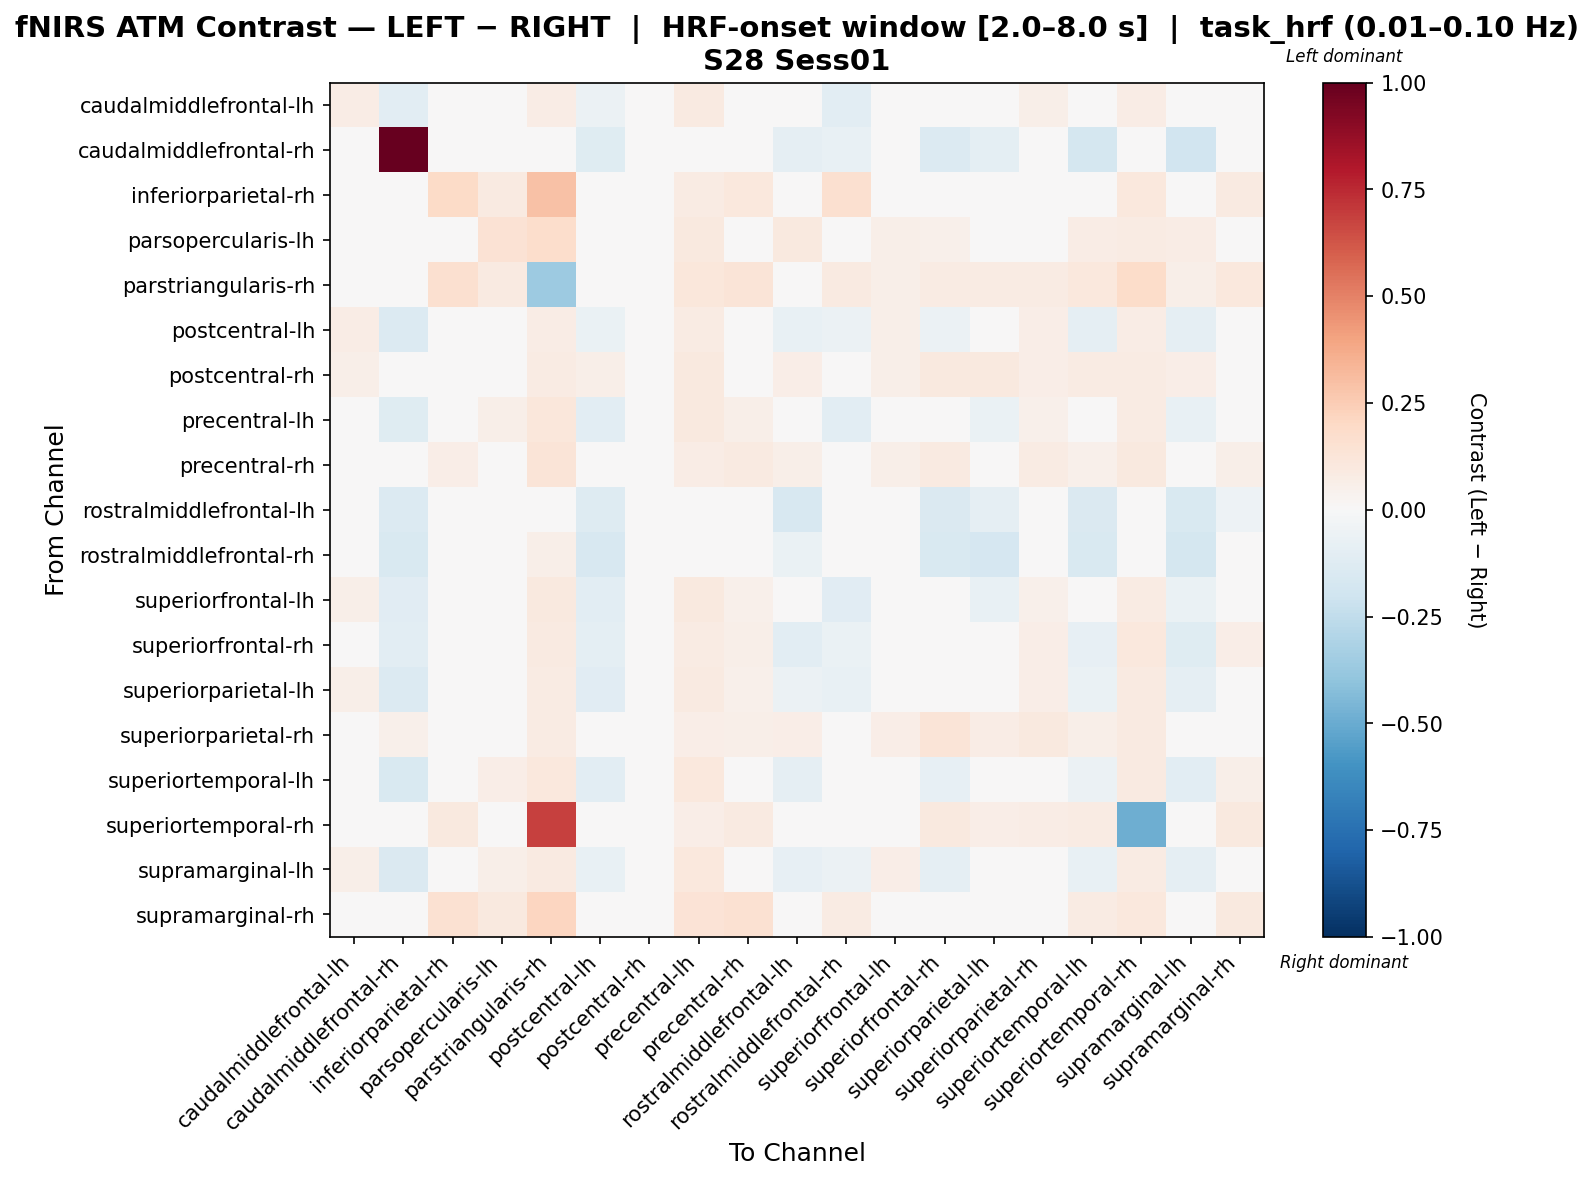

The table this chart was drawn from, first rows:
, caudalmiddlefrontal-lh, caudalmiddlefrontal-rh, inferiorparietal-rh, parsopercularis-lh, parstriangularis-rh, postcentral-lh, postcentral-rh, precentral-lh, precentral-rh, rostralmiddlefrontal-lh, rostralmiddlefrontal-rh, superiorfrontal-lh, superiorfrontal-rh, superiorparietal-lh, superiorparietal-rh, superiortemporal-lh, superiortemporal-rh, supramarginal-lh, supramarginal-rh
caudalmiddlefrontal-lh, 0.07073, -0.1093, 0.01238, -0.001391, 0.07573, -0.0595, 0.001552, 0.08757, 0.04786, -0.02681, -0.1088, -0.006555, -0.01979, -0.04627, 0.0611, -0.03303, 0.07573, -0.04627, 0.02505
caudalmiddlefrontal-rh, 0.01621, 1.0, -0.04703, -0.0156, 0.0, -0.1201, -0.004746, -0.01236, -0.03007, -0.09002, -0.07239, 0.005718, -0.1338, -0.09585, 0.008975, -0.1793, 0.0, -0.1934, -0.03618
inferiorparietal-rh, -0.0246, -0.04234, 0.1942, 0.08947, 0.2934, -0.03073, -0.0111, 0.08578, 0.1027, 0.02032, 0.1632, 0.008054, 0.02439, -0.004901, 0.007036, 0.04739, 0.1018, -0.0261, 0.08744
parsopercularis-lh, 0.01902, -0.02898, 0.04719, 0.1461, 0.1749, 0.02788, 0.03915, 0.09867, 0.04384, 0.09544, 0.00694, 0.05495, 0.05148, 0.03968, 0.01608, 0.07507, 0.07981, 0.07507, 0.02306
parstriangularis-rh, 0.02771, 0.0, 0.158, 0.08847, -0.3662, 0.04619, 0.04619, 0.1113, 0.1252, 0.01871, 0.09357, 0.05566, 0.08314, 0.07852, 0.07852, 0.1019, 0.1813, 0.05542, 0.1019
postcentral-lh, 0.07652, -0.1406, 0.01037, 0.02796, 0.07644, -0.06596, 0.04412, 0.08193, 0.04953, -0.07673, -0.057, 0.05498, -0.05693, -0.01425, 0.06888, -0.09247, 0.07644, -0.09247, 0.02925
postcentral-rh, 0.06229, 0.007264, 0.0107, 0.03701, 0.07907, 0.06149, 0.04496, 0.1011, 0.04688, 0.06481, -0.005555, 0.05802, 0.1011, 0.1011, 0.06497, 0.08306, 0.07907, 0.06868, 0.01924
precentral-lh, 0.03896, -0.1241, 0.04912, 0.05864, 0.1133, -0.1087, 0.02972, 0.09977, 0.05627, -0.02265, -0.1042, -0.04773, -0.04494, -0.06738, 0.0527, -0.03831, 0.08425, -0.07278, 0.04808
precentral-rh, 0.02407, 0.02262, 0.0699, 0.04567, 0.1327, 0.01453, 0.03049, 0.0725, 0.08987, 0.0585, 0.04422, 0.05469, 0.08987, 0.03894, 0.08581, 0.05196, 0.09552, 0.001942, 0.06161
rostralmiddlefrontal-lh, -0.01858, -0.1342, -0.04483, 0.01956, 0.0184, -0.1274, -0.04617, 0.02876, -0.01724, -0.1579, -0.03093, 0.02191, -0.1411, -0.09296, -0.01724, -0.1411, 0.0, -0.1503, -0.05403
rostralmiddlefrontal-rh, -5.932124191718652e-05, -0.1542, -0.0102, 0.0005636, 0.06086, -0.1617, -0.02035, -0.008958, -0.02228, -0.06342, 0.01784, -0.03072, -0.1542, -0.1649, -0.01275, -0.1548, 0.0, -0.1751, -0.03111
superiorfrontal-lh, 0.05546, -0.1131, 0.03545, 0.02374, 0.09911, -0.1064, 0.007293, 0.09758, 0.05079, -0.02515, -0.1133, 0.04558, -0.03947, -0.0769, 0.05398, -0.04883, 0.0804, -0.06824, 0.04201
superiorfrontal-rh, 0.03362, -0.1066, 0.03945, 0.03817, 0.08819, -0.09512, 0.03315, 0.08437, 0.05474, -0.1089, -0.06692, 0.04642, -0.03664, -0.03286, 0.06457, -0.07947, 0.103, -0.1248, 0.06563
superiorparietal-lh, 0.05499, -0.1379, 0.0222, 0.0357, 0.08115, -0.1116, 0.04087, 0.08786, 0.054, -0.06034, -0.07467, 0.0339, -0.03205, -0.03332, 0.0697, -0.06748, 0.08622, -0.08979, 0.04049
superiorparietal-rh, 0.04416, 0.05242, 0.02105, 0.007681, 0.08201, 0.04043, 0.04649, 0.06937, 0.06206, 0.06506, 0.008634, 0.06799, 0.1299, 0.0742, 0.09444, 0.06206, 0.08683, 0.03312, 0.0375
superiortemporal-lh, 0.03893, -0.1517, 0.04404, 0.06813, 0.1034, -0.1022, 0.03378, 0.106, 0.04377, -0.08896, -0.04368, 0.04447, -0.08583, -0.03343, 0.03326, -0.06082, 0.09357, -0.1024, 0.05976
superiortemporal-rh, 0.0243, 0.0, 0.0972, 0.0243, 0.684, 0.0405, 0.04455, 0.06885, 0.0891, 0.0, 0.0, 0.0324, 0.0972, 0.06885, 0.0729, 0.081, -0.4896, 0.0486, 0.1013
supramarginal-lh, 0.059, -0.1418, 0.02586, 0.05963, 0.08989, -0.07368, 0.03126, 0.1051, 0.03652, -0.08256, -0.05812, 0.06625, -0.09202, -0.02509, 0.04261, -0.07526, 0.07846, -0.09018, 0.04415
supramarginal-rh, -0.02333, -0.03894, 0.1556, 0.09416, 0.2117, -0.03078, -0.01195, 0.1345, 0.1514, 0.03863, 0.08214, 0.02862, 0.02835, -0.001212, 0.003011, 0.0793, 0.1056, -0.02233, 0.1011
